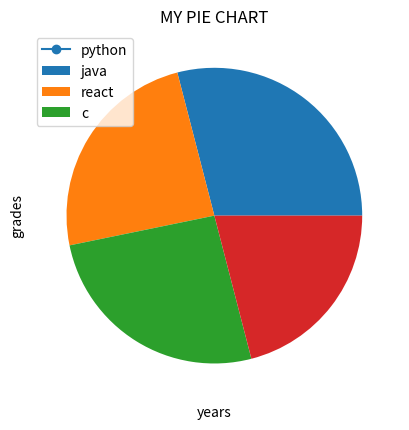

Write the Python code that produced this figure.
# pandas = dataset represent
import numpy as np   #dataset code
import pandas as pd  #dataset represent
import matplotlib.pyplot as plt #graphically data represent

years = np.array([2020,2021,2022,2026])
grade = np.array([94.6,70.3,74.9,81.3])

plt.plot(years,grade,marker= 'o')
plt.title("MY ACDEMIC GRADES")
plt.xlabel("years")
plt.ylabel("grades")
plt.grid()
plt.show()

x=np.array([90,75,80,65])
name=["python","java","react","c"]
plt.pie(x)
plt.legend(name)
plt.title("MY PIE CHART")
plt.show()
